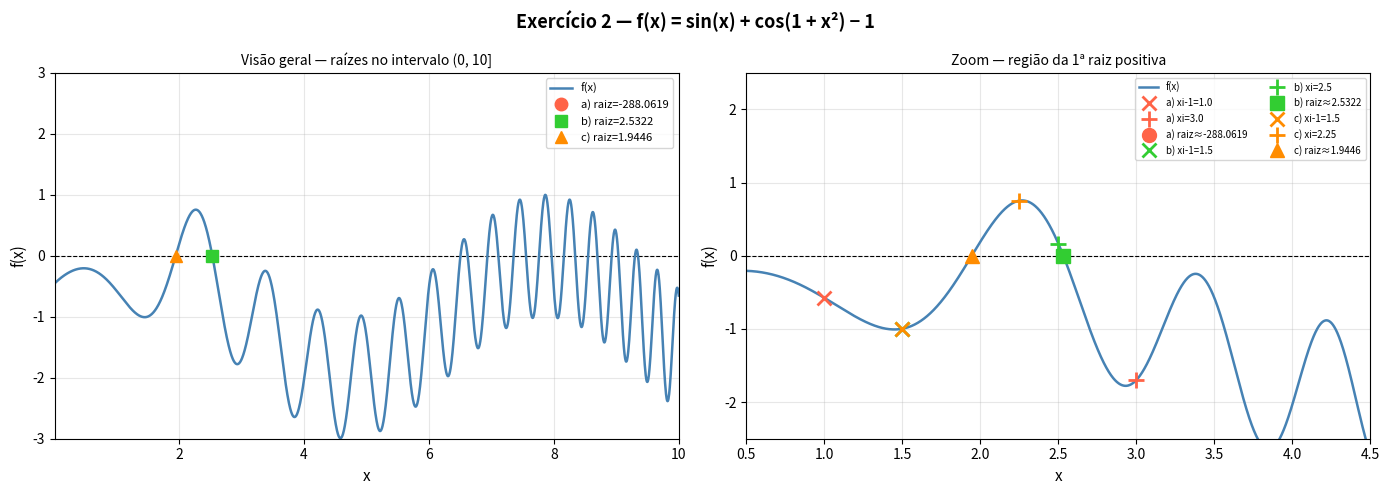

Generate this figure with matplotlib:
import numpy as np
import matplotlib.pyplot as plt

# ── Configurações ──────────────────────────────────────────────────────────────
i = 6
eppara = 0.5 * (10 ** (2 - i))   # critério de parada: 6 algarismos significativos

# ── Função e derivada ──────────────────────────────────────────────────────────
def f(x):
    return np.sin(x) + np.cos(1 + x**2) - 1

# ── Método da Secante ──────────────────────────────────────────────────────────
def secante(xi_1, xi, label):
    """
    Método da secante com critério de parada Epest (6 algarismos significativos).
    Retorna (raiz, iterações, histórico_x, histórico_epest) ou None se divergir.
    """
    historico_x     = [xi_1, xi]
    historico_epest = []
    iteracoes       = 0
    max_iter        = 100

    print(f"\n{'─'*55}")
    print(f"  {label}  |  xi-1 = {xi_1}  ,  xi = {xi}")
    print(f"{'─'*55}")
    print(f"  {'Iter':>4}  {'xi+1':>14}  {'f(xi+1)':>14}  {'Epest (%)':>12}")
    print(f"{'─'*55}")

    while iteracoes < max_iter:
        f_xi_1 = f(xi_1)
        f_xi   = f(xi)

        denom = f_xi - f_xi_1
        if abs(denom) < 1e-14:
            print("  ⚠  Denominador nulo — método falhou.")
            return None

        xi1 = xi - f_xi * (xi - xi_1) / denom

        # Epest só calculado a partir da 1ª iteração (xi1 != 0 teoricamente)
        if abs(xi1) > 1e-14:
            epest = abs((xi1 - xi) / xi1) * 100
        else:
            epest = abs(xi1 - xi) * 100

        historico_x.append(xi1)
        historico_epest.append(epest)
        iteracoes += 1

        print(f"  {iteracoes:>4}  {xi1:>14.8f}  {f(xi1):>14.2e}  {epest:>11.6f}%")

        if epest < eppara:
            print(f"{'─'*55}")
            print(f"  ✔  Convergiu em {iteracoes} iterações")
            print(f"  ✔  Raiz ≈ {xi1:.8f}   |   f(raiz) = {f(xi1):.2e}")
            return xi1, iteracoes, historico_x, historico_epest

        xi_1, xi = xi, xi1

    print("  ⚠  Máximo de iterações atingido sem convergência.")
    return None

# ── Executar os três casos ─────────────────────────────────────────────────────
casos = [
    (1.0,  3.0,  "a) xi-1 = 1.0 , xi = 3.0"),
    (1.5,  2.5,  "b) xi-1 = 1.5 , xi = 2.5"),
    (1.5,  2.25, "c) xi-1 = 1.5 , xi = 2.25"),
]

resultados = []
for xi_1, xi, label in casos:
    res = secante(xi_1, xi, label)
    resultados.append((label, xi_1, xi, res))

# ── d) Método Gráfico ──────────────────────────────────────────────────────────
fig, axes = plt.subplots(1, 2, figsize=(14, 5))
fig.suptitle("Exercício 2 — f(x) = sin(x) + cos(1 + x²) − 1", fontsize=13, fontweight='bold')

# --- Gráfico esquerdo: função no intervalo amplo ---
ax = axes[0]
x_vals = np.linspace(0.01, 10, 2000)
y_vals = f(x_vals)

ax.axhline(0, color='black', linewidth=0.8, linestyle='--')
ax.plot(x_vals, y_vals, color='steelblue', linewidth=1.8, label='f(x)')
ax.set_xlim(0.01, 10)
ax.set_ylim(-3, 3)
ax.set_xlabel('x', fontsize=11)
ax.set_ylabel('f(x)', fontsize=11)
ax.set_title('Visão geral — raízes no intervalo (0, 10]', fontsize=10)
ax.legend()
ax.grid(True, alpha=0.3)

# Marca raízes encontradas com convergência
cores  = ['tomato', 'limegreen', 'darkorange']
marcas = ['o', 's', '^']
for idx, (label, _, _, res) in enumerate(resultados):
    if res is not None:
        raiz = res[0]
        ax.plot(raiz, f(raiz), marcas[idx], color=cores[idx],
                markersize=9, label=f'{label[:2]} raiz={raiz:.4f}', zorder=5)
ax.legend(fontsize=8)

# --- Gráfico direito: zoom na região da 1ª raiz positiva ---
ax2 = axes[1]
x_zoom = np.linspace(0.5, 4.5, 2000)
y_zoom = f(x_zoom)

ax2.axhline(0, color='black', linewidth=0.8, linestyle='--')
ax2.plot(x_zoom, y_zoom, color='steelblue', linewidth=1.8, label='f(x)')

# Pontos iniciais de cada caso
estilos_ci = [('tomato', 'o', '^'), ('limegreen', 's', 'D'), ('darkorange', '^', 'v')]
for idx, (label, xi_1_val, xi_val, res) in enumerate(resultados):
    c = cores[idx]
    ax2.plot(xi_1_val, f(xi_1_val), 'x', color=c, markersize=10, markeredgewidth=2,
             label=f'{label[:2]} xi-1={xi_1_val}')
    ax2.plot(xi_val,   f(xi_val),   '+', color=c, markersize=12, markeredgewidth=2,
             label=f'{label[:2]} xi={xi_val}')
    if res is not None:
        raiz = res[0]
        ax2.plot(raiz, 0, marcas[idx], color=c, markersize=10, zorder=5,
                 label=f'{label[:2]} raiz≈{raiz:.4f}')

ax2.set_xlim(0.5, 4.5)
ax2.set_ylim(-2.5, 2.5)
ax2.set_xlabel('x', fontsize=11)
ax2.set_ylabel('f(x)', fontsize=11)
ax2.set_title('Zoom — região da 1ª raiz positiva', fontsize=10)
ax2.legend(fontsize=7, ncol=2)
ax2.grid(True, alpha=0.3)

plt.tight_layout()
plt.savefig('ex2_grafico.png', dpi=150, bbox_inches='tight')
plt.show()
print("\n✔ Gráfico salvo em ex2_grafico.png (mesma pasta do script)")
